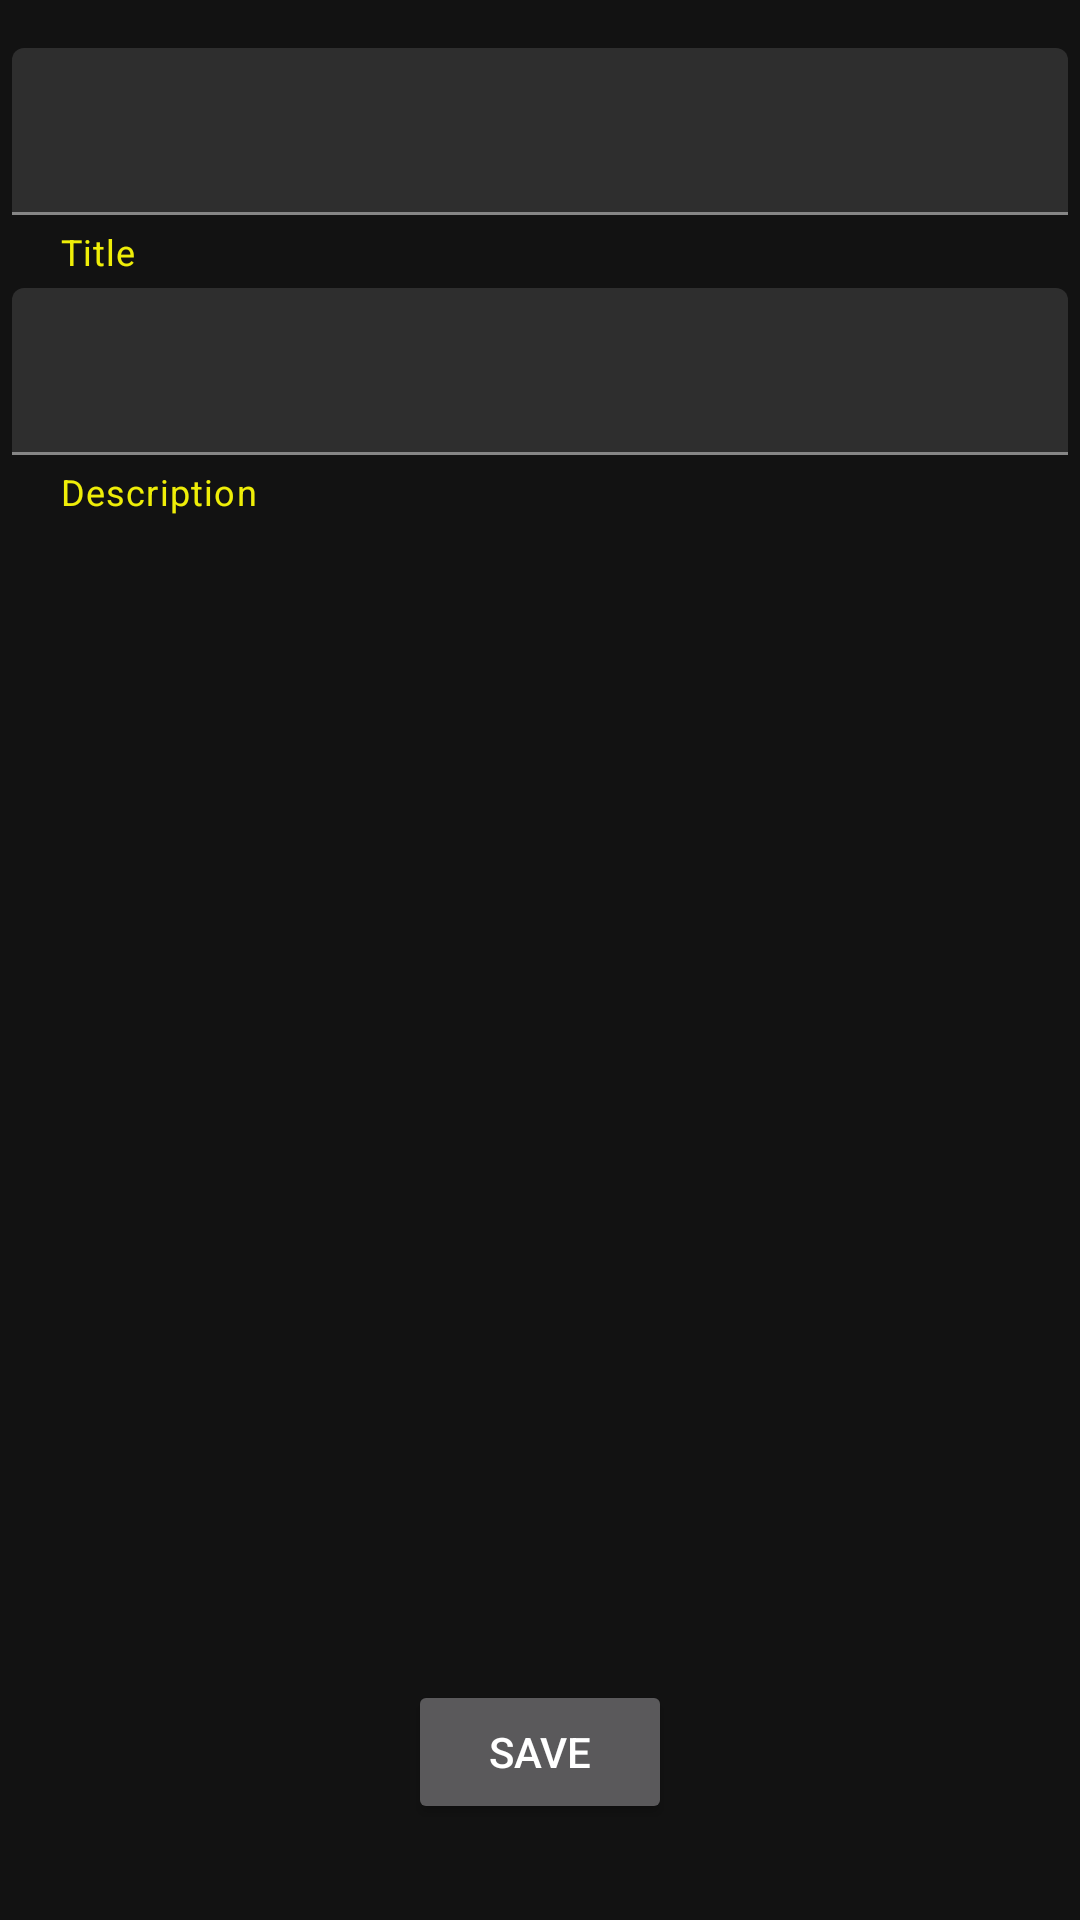

The Android layout XML behind this screen, and the referenced resources:
<!-- AndroidManifest.xml: application theme AppTheme -->
<!-- res/layout/activity_addnoteedit.xml -->
<?xml version="1.0" encoding="utf-8"?>
<androidx.constraintlayout.widget.ConstraintLayout xmlns:android="http://schemas.android.com/apk/res/android"
    xmlns:app="http://schemas.android.com/apk/res-auto"
    android:layout_width="match_parent"
    android:layout_height="match_parent">

    <com.google.android.material.textfield.TextInputLayout
        android:id="@+id/id_title"
        android:layout_width="match_parent"
        android:layout_height="wrap_content"
        android:layout_marginStart="4dp"
        android:layout_marginTop="16dp"
        android:layout_marginEnd="4dp"
        app:helperText="Title"
        app:helperTextTextColor="@color/colorAccent"
        app:layout_constraintStart_toStartOf="parent"
        app:layout_constraintTop_toTopOf="parent">

        <com.google.android.material.textfield.TextInputEditText
            android:id="@+id/et_title"
            android:layout_width="match_parent"
            android:layout_height="wrap_content"
            android:inputType="text" />
    </com.google.android.material.textfield.TextInputLayout>

    <com.google.android.material.textfield.TextInputLayout
        android:layout_width="match_parent"
        android:layout_height="wrap_content"
        android:layout_margin="4dp"
        app:helperText="Description"
        app:helperTextTextColor="@color/colorAccent"
        app:layout_constraintStart_toStartOf="parent"
        app:layout_constraintTop_toBottomOf="@id/id_title">

        <com.google.android.material.textfield.TextInputEditText
            android:id="@+id/et_description"
            android:layout_width="match_parent"
            android:layout_height="wrap_content"
            android:inputType="text" />
    </com.google.android.material.textfield.TextInputLayout>

    <Button
        android:id="@+id/btn_save"
        android:layout_width="wrap_content"
        android:layout_height="wrap_content"
        android:layout_marginBottom="32dp"
        android:text="@string/save"
        app:layout_constraintBottom_toBottomOf="parent"
        app:layout_constraintEnd_toEndOf="parent"
        app:layout_constraintStart_toStartOf="parent" />
</androidx.constraintlayout.widget.ConstraintLayout>
<!-- resources referenced by this layout -->
<resources>
  <color name="colorAccent">#EFEE08</color>
  <string name="save">Save</string>
  <style name="AppTheme" parent="Theme.MaterialComponents" />
</resources>
